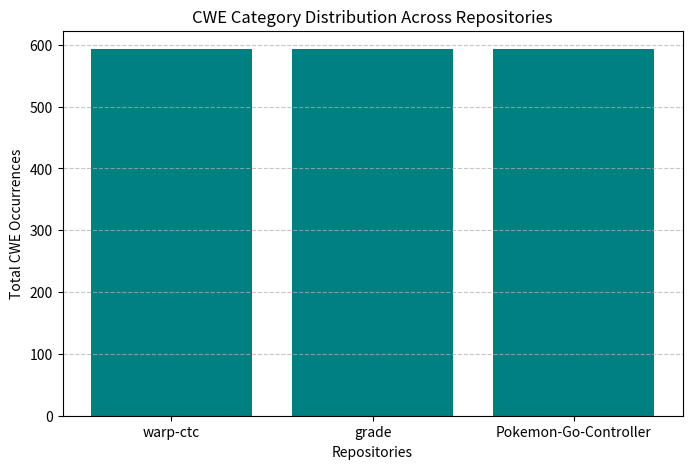

Source code (Python):
import matplotlib.pyplot as plt

# Data from results
repositories = ["warp-ctc", "grade", "Pokemon-Go-Controller"]
cwe_counts = [593, 593, 593]

plt.figure(figsize=(8, 5))
plt.bar(repositories, cwe_counts, color="teal")

plt.ylabel("Total CWE Occurrences")
plt.xlabel("Repositories")
plt.title("CWE Category Distribution Across Repositories")
plt.grid(axis="y", linestyle="--", alpha=0.7)

# Show the plot
plt.show()
